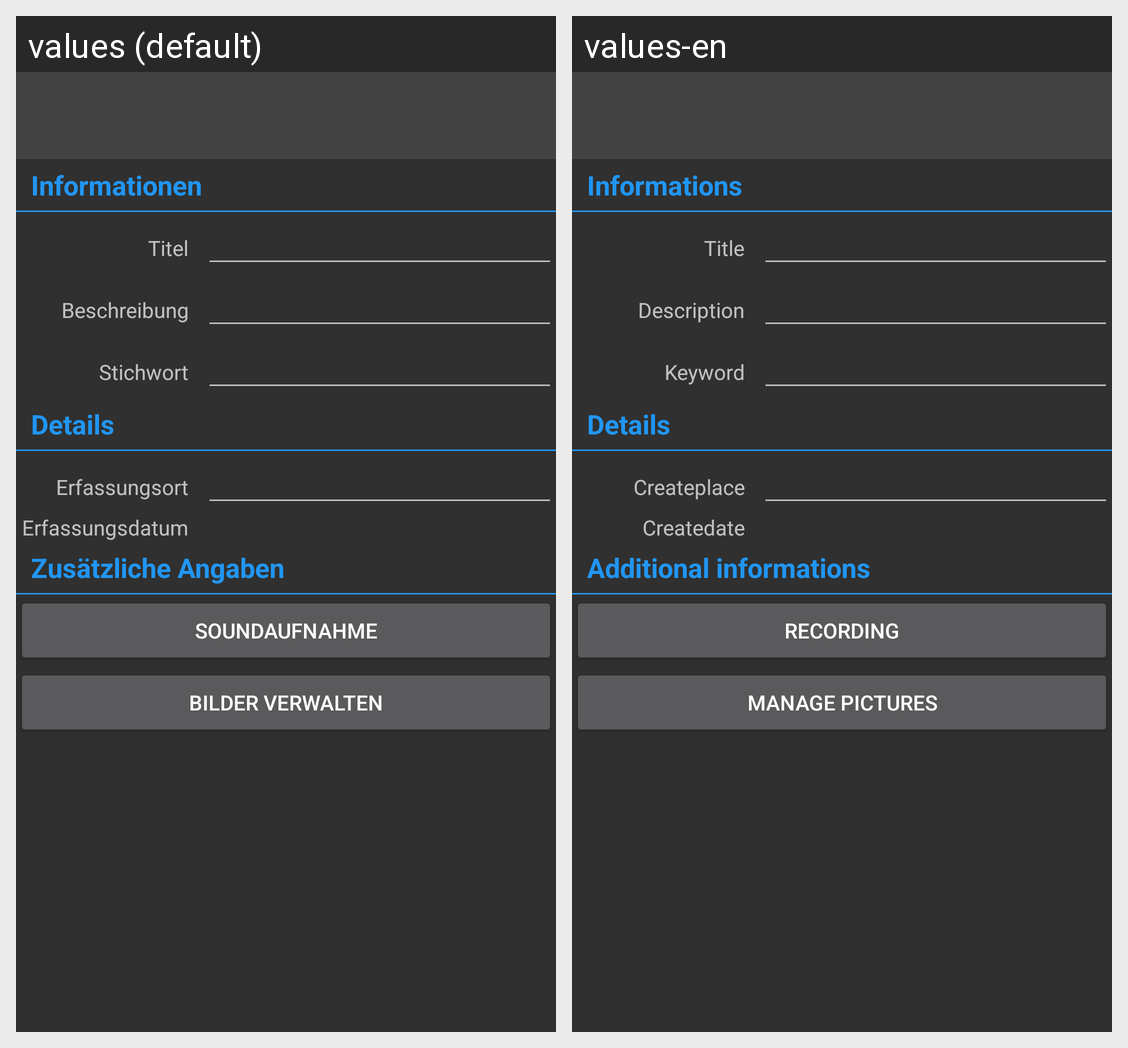

This grid shows one Android layout under two languages. Give, for every string resource on the screen, its name, the default text and each shown locale's text.
Android screen res/layout/noteedit.xml rendered under 2 locales, left to right: values (default), values-en. Device: Nexus 5 (rendered at 1080×1920; each locale shown at half size, 540×960, under a caption strip naming it); theme AppTheme.
Strings drawn on this screen, with the default value and each locale's value (text and hints the layout hard-codes, and strings that could not be matched under every locale, appear in the picture but are not listed):

txt_information
  values: Informationen
  values-en: Informations

lbl_title
  values: Titel
  values-en: Title

lbl_description
  values: Beschreibung
  values-en: Description

lbl_keyword
  values: Stichwort
  values-en: Keyword

txt_details
  values: Details
  values-en: Details

lbl_createplace
  values: Erfassungsort
  values-en: Createplace

lbl_createdate
  values: Erfassungsdatum
  values-en: Createdate

txt_additional_information
  values: Zusätzliche Angaben
  values-en: Additional informations

btn_record_sound
  values: Soundaufnahme
  values-en: Recording

btn_manage_pictures
  values: Bilder verwalten
  values-en: Manage pictures
